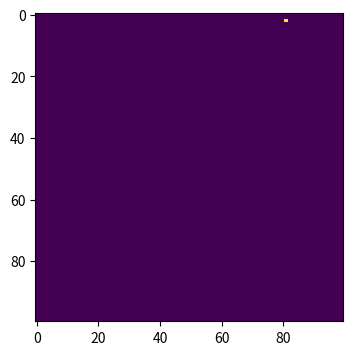
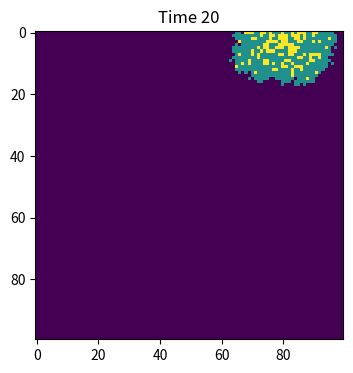
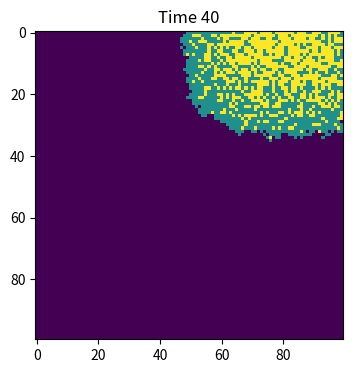
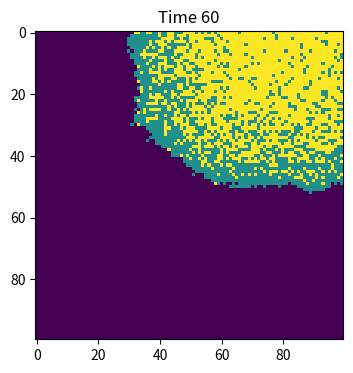
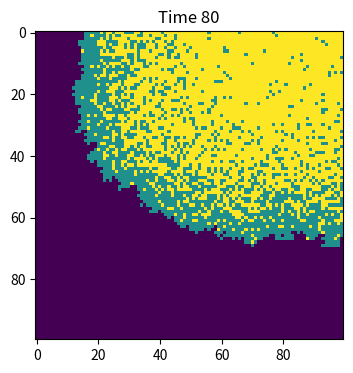
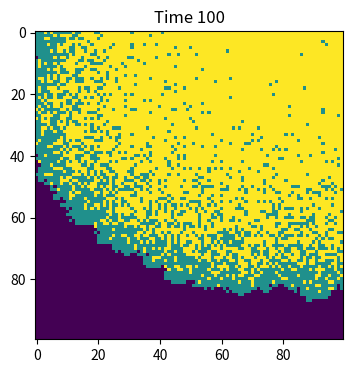

Write the Python code that produced these figures, in order.
import numpy as np
import matplotlib.pyplot as plt

beta = 0.3
gamma = 0.05
time_steps = 100

# 0 for Susceptible, 1 for Infected, 2 for Recovered

# make array of all susceptible population
population = np.zeros( (100, 100) )

outbreak = np.random.choice(range(100) ,2)
population [outbreak [0] , outbreak [1]] = 1

plt.figure(figsize =(6,4),dpi=150)
plt.imshow(population , cmap='viridis', interpolation='nearest')

for step in range(time_steps):
    # find infected points
    infectedIndex = np.where(population==1)
    # loop through all infected points
    for i in range(len(infectedIndex[0])):
        # get x, y coordinates for each point
        x = infectedIndex[0][i]
        y = infectedIndex[1][i]
        # recover with probability gamma
        if np.random.choice(range(2),1,p=[1-gamma,gamma])[0]==1:
            population[x,y]=2
        else:
            # infect each neighbour with probability beta
            # infect all 8 neighbours (this is a bit finicky, is there a better way?):
            for xNeighbour in range(x-1,x+2):
                for yNeighbour in range(y-1,y+2):
                    # don't infect yourself! (Is this strictly necessary?)
                    if (xNeighbour,yNeighbour) != (x,y):
                        # make sure I don't fall off an edge
                        if xNeighbour != -1 and yNeighbour != -1 and xNeighbour!=100 and yNeighbour!=100:
                            # only infect neighbours that are not already infected!
                            if population[xNeighbour,yNeighbour]==0:
                                population[xNeighbour,yNeighbour]=np.random.choice(range(2),1,p=[1-beta,beta])[0]

    recover = np.random.choice(range(2), 1, p=[1-gamma, gamma])[0]
    if recover == 1:
            population[x, y] = 2
    
    if (step + 1) % 20 == 0:
        plt.figure(figsize=(6,4), dpi=150)
        plt.imshow(population, cmap='viridis', interpolation='nearest')
        plt.title(f'Time {step+1}')
        plt.show()
